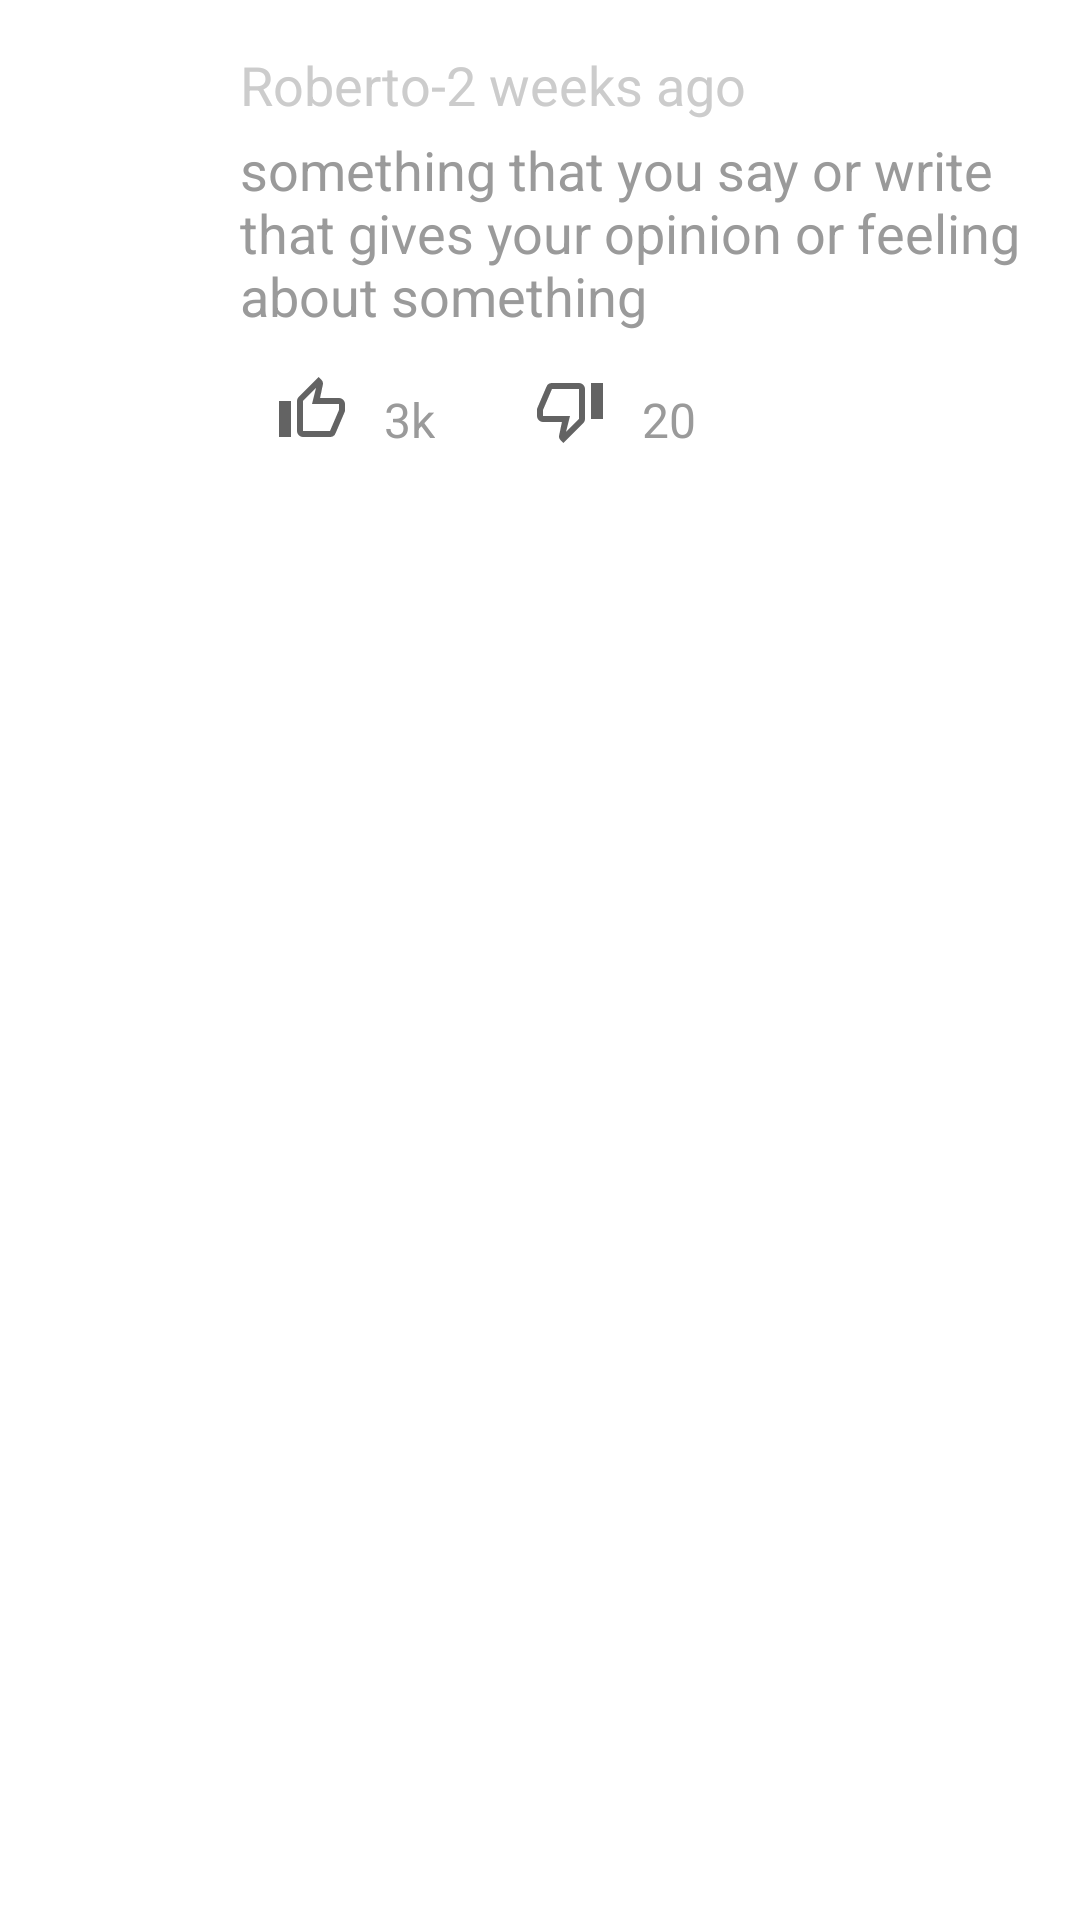

Reconstruct the res/layout file that produces this screen, plus the resources it refers to.
<!-- AndroidManifest.xml: application theme Theme.TransportTVApp -->
<!-- res/layout/comments_view.xml -->
<?xml version="1.0" encoding="utf-8"?>
<layout xmlns:android="http://schemas.android.com/apk/res/android"
    xmlns:app="http://schemas.android.com/apk/res-auto"
    xmlns:tools="http://schemas.android.com/tools">

    <data>

    </data>

    <androidx.constraintlayout.widget.ConstraintLayout
        android:layout_width="match_parent"

        android:layout_height="match_parent">

        <ImageView
            android:id="@+id/profileiv"
            android:layout_width="40dp"
            android:layout_height="40dp"
            android:layout_marginStart="16dp"
            android:layout_marginTop="16dp"
            android:src="@drawable/ic_icon_user"
            app:layout_constraintStart_toStartOf="parent"
            app:layout_constraintTop_toTopOf="parent" />

        <TextView
            android:id="@+id/textView"
            android:layout_width="wrap_content"
            android:layout_height="wrap_content"
            android:layout_marginStart="24dp"
            android:layout_marginTop="16dp"
            android:text="Roberto-2 weeks ago"
            android:textColor="@color/light_gray"
            android:textSize="18dp"
            app:layout_constraintStart_toEndOf="@+id/profileiv"
            app:layout_constraintTop_toTopOf="parent" />


        <TextView
            android:id="@+id/textView2"
            android:layout_width="282dp"
            android:layout_height="0dp"
            android:layout_marginTop="4dp"
            android:text="something that you say or write that gives your opinion or feeling about something"
            android:textColor="@color/grey"
            android:textSize="18dp"
            app:layout_constraintStart_toStartOf="@+id/textView"
            app:layout_constraintTop_toBottomOf="@+id/textView" />

        <ImageButton
            android:id="@+id/imageButton"
            android:layout_width="wrap_content"
            android:layout_height="wrap_content"
            android:layout_marginTop="4dp"
            android:backgroundTint="@color/white"
            android:src="@drawable/ic_like"
            app:layout_constraintStart_toStartOf="@+id/textView2"
            app:layout_constraintTop_toBottomOf="@+id/textView2" />

        <TextView
            android:layout_width="wrap_content"
            android:layout_height="wrap_content"
            android:layout_marginBottom="8dp"
            android:text="3k"
            android:textColor="@color/grey"
            android:textSize="16dp"
            app:layout_constraintBottom_toBottomOf="@+id/imageButton"
            app:layout_constraintStart_toEndOf="@+id/imageButton" />

        <ImageButton
            android:id="@+id/imageButton2"
            android:layout_width="wrap_content"
            android:layout_height="wrap_content"
            android:layout_marginStart="38dp"
            android:layout_marginTop="4dp"
            android:backgroundTint="@color/white"
            android:src="@drawable/ic_dislike"
            app:layout_constraintStart_toEndOf="@+id/imageButton"
            app:layout_constraintTop_toBottomOf="@+id/textView2" />

        <TextView
            android:layout_width="wrap_content"
            android:layout_height="wrap_content"
            android:layout_marginBottom="8dp"
            android:text="20"
            android:textColor="@color/grey"
            android:textSize="16dp"
            app:layout_constraintBottom_toBottomOf="@+id/imageButton2"
            app:layout_constraintStart_toEndOf="@+id/imageButton2" />

    </androidx.constraintlayout.widget.ConstraintLayout>
</layout>
<!-- resources referenced by this layout -->
<resources>
  <color name="grey">#9A9A9A</color>
  <color name="light_gray">#CCCCCC</color>
  <color name="white">#FFFFFFFF</color>
  <!-- drawable ic_dislike (drawable) -->
  <vector xmlns:android="http://schemas.android.com/apk/res/android"
      android:width="24dp"
      android:height="24dp"
      android:viewportWidth="24"
      android:viewportHeight="24">
    <path
        android:pathData="M15,3L6,3A1.987,1.987 0,0 0,4.16 4.22L1.14,11.27A1.976,1.976 0,0 0,1 12v2a2.006,2.006 0,0 0,2 2L9.31,16l-0.95,4.57 -0.03,0.32a1.505,1.505 0,0 0,0.44 1.06L9.83,23l6.59,-6.59A1.987,1.987 0,0 0,17 15L17,5A2.006,2.006 0,0 0,15 3ZM15,15 L10.66,19.34L12,14L3,14L3,12L6,5h9ZM19,3h4L23,15L19,15Z"
        android:fillColor="#636363"/>
  </vector>
  <!-- drawable ic_like (drawable) -->
  <vector xmlns:android="http://schemas.android.com/apk/res/android"
      android:width="24dp"
      android:height="24dp"
      android:viewportWidth="24"
      android:viewportHeight="24">
    <path
        android:pathData="M9,21h9a1.987,1.987 0,0 0,1.84 -1.22l3.02,-7.05A1.976,1.976 0,0 0,23 12V10a2.006,2.006 0,0 0,-2 -2H14.69l0.95,-4.57 0.03,-0.32a1.505,1.505 0,0 0,-0.44 -1.06L14.17,1 7.58,7.59A1.987,1.987 0,0 0,7 9V19A2.006,2.006 0,0 0,9 21ZM9,9l4.34,-4.34L12,10h9v2l-3,7H9ZM1,9H5V21H1Z"
        android:fillColor="#636363"/>
  </vector>
  <style name="Theme.TransportTVApp" parent="Theme.MaterialComponents.DayNight.NoActionBar">
          
          <item name="colorPrimary">@color/red</item>
          <item name="colorPrimaryVariant">@color/red</item>
          <item name="colorOnPrimary">@color/red</item>
          
          <item name="colorSecondary">@color/red</item>
          <item name="colorSecondaryVariant">@color/red</item>
          <item name="colorOnSecondary">@color/red</item>
          
          <item name="android:statusBarColor" tools:targetApi="l">?attr/colorPrimaryVariant</item>
          
      </style>
  <color name="red">#EE000F</color>
</resources>
